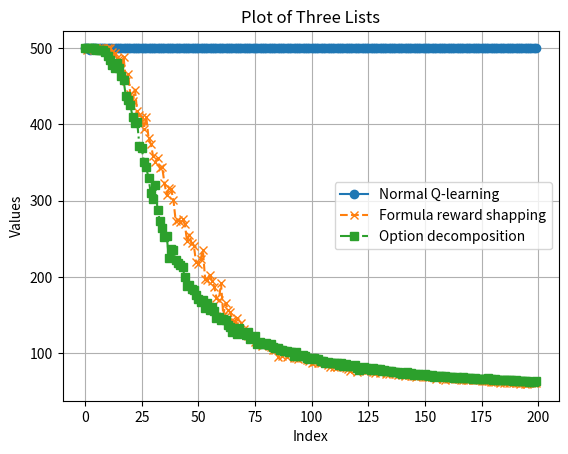

Write the Python code that produced this figure.
import matplotlib.pyplot as plt

# Your three lists
list1 = [0.0, 0.0, 0.02, 0.0, 0.0, 0.0, 0.0, 0.0, 0.0, 0.0, 0.0, 0.0, 0.0, 0.0, 0.0, 0.0, 0.0, 0.0, 0.0, 0.0, 0.0, 0.0, 0.0, 0.0, 0.0, 0.0, 0.0, 0.0, 0.0, 0.0, 0.0, 0.0, 0.0, 0.0, 0.0, 0.0, 0.0, 0.0, 0.0, 0.0, 0.0, 0.0, 0.0, 0.0, 0.0, 0.0, 0.0, 0.0, 0.0, 0.0, 0.0, 0.0, 0.0, 0.0, 0.0, 0.0, 0.0, 0.0, 0.0, 0.0, 0.0, 0.0, 0.0, 0.0, 0.0, 0.0, 0.0, 0.0, 0.0, 0.0, 0.0, 0.0, 0.0, 0.0, 0.0, 0.0, 0.0, 0.0, 0.0, 0.0, 0.0, 0.0, 0.0, 0.0, 0.0, 0.0, 0.0, 0.0, 0.0, 0.0, 0.0, 0.0, 0.0, 0.0, 0.0, 0.0, 0.0, 0.0, 0.0, 0.0, 0.0, 0.0, 0.0, 0.0, 0.0, 0.0, 0.0, 0.0, 0.0, 0.0, 0.0, 0.0, 0.0, 0.0, 0.0, 0.0, 0.0, 0.0, 0.0, 0.0, 0.0, 0.0, 0.0, 0.0, 0.0, 0.0, 0.0, 0.0, 0.0, 0.0, 0.0, 0.0, 0.0, 0.0, 0.0, 0.0, 0.0, 0.0, 0.0, 0.0, 0.0, 0.0, 0.0, 0.0, 0.0, 0.0, 0.0, 0.0, 0.0, 0.0, 0.0, 0.0, 0.0, 0.0, 0.0, 0.0, 0.0, 0.0, 0.0, 0.0, 0.0, 0.0, 0.0, 0.0, 0.0, 0.0, 0.0, 0.0, 0.0, 0.0, 0.0, 0.0, 0.0, 0.0, 0.0, 0.0, 0.0, 0.0, 0.0, 0.0, 0.0, 0.0, 0.0, 0.0, 0.0, 0.0, 0.0, 0.0, 0.0, 0.0, 0.0, 0.0, 0.0, 0.0, 0.0, 0.0, 0.0, 0.0, 0.0, 0.0]
list2 = [0.0, 0.01, 0.0, 0.0, 0.0, 0.0, 0.0, 0.0, 0.0, 0.02, 0.01, 0.01, 0.08, 0.07, 0.12, 0.11, 0.27, 0.14, 0.34, 0.35, 0.39, 0.49, 0.41, 0.53, 0.62, 0.68, 0.61, 0.67, 0.69, 0.76, 0.73, 0.72, 0.75, 0.79, 0.79, 0.81, 0.88, 0.86, 0.86, 0.83, 0.92, 0.91, 0.92, 0.84, 0.9, 0.96, 0.89, 0.93, 0.91, 0.92, 0.95, 0.94, 0.93, 0.97, 0.94, 0.96, 0.95, 0.96, 0.99, 0.98, 0.96, 0.98, 0.98, 1.0, 0.99, 1.0, 0.98, 0.98, 0.98, 1.0, 0.99, 0.99, 1.0, 0.99, 1.0, 1.0, 1.0, 1.0, 1.0, 1.0, 0.99, 1.0, 1.0, 1.0, 1.0, 1.0, 1.0, 1.0, 1.0, 1.0, 1.0, 0.99, 1.0, 1.0, 1.0, 1.0, 1.0, 1.0, 1.0, 1.0, 1.0, 1.0, 1.0, 1.0, 1.0, 1.0, 1.0, 1.0, 1.0, 1.0, 1.0, 1.0, 1.0, 1.0, 1.0, 1.0, 1.0, 1.0, 1.0, 1.0, 1.0, 1.0, 1.0, 1.0, 1.0, 1.0, 1.0, 1.0, 1.0, 1.0, 1.0, 1.0, 1.0, 1.0, 1.0, 1.0, 1.0, 1.0, 1.0, 1.0, 1.0, 1.0, 1.0, 1.0, 1.0, 1.0, 1.0, 1.0, 1.0, 1.0, 1.0, 1.0, 1.0, 1.0, 1.0, 1.0, 1.0, 1.0, 1.0, 1.0, 1.0, 1.0, 1.0, 1.0, 1.0, 1.0, 1.0, 1.0, 1.0, 1.0, 1.0, 1.0, 1.0, 1.0, 1.0, 1.0, 1.0, 1.0, 1.0, 1.0, 1.0, 1.0, 1.0, 1.0, 1.0, 1.0, 1.0, 1.0, 1.0, 1.0, 1.0, 1.0, 1.0, 1.0, 1.0, 1.0, 1.0, 1.0, 1.0, 1.0]
list3 = [0.0, 0.0, 0.0, 0.0, 0.0, 0.02, 0.02, 0.01, 0.03, 0.08, 0.09, 0.14, 0.2, 0.21, 0.19, 0.26, 0.34, 0.37, 0.45, 0.52, 0.63, 0.66, 0.67, 0.71, 0.78, 0.83, 0.85, 0.93, 0.89, 0.93, 0.96, 0.91, 0.98, 0.99, 0.99, 0.98, 0.99, 0.99, 1.0, 0.99, 1.0, 1.0, 1.0, 1.0, 1.0, 1.0, 1.0, 1.0, 1.0, 1.0, 1.0, 1.0, 1.0, 1.0, 1.0, 1.0, 1.0, 1.0, 1.0, 1.0, 1.0, 1.0, 1.0, 1.0, 1.0, 1.0, 1.0, 1.0, 1.0, 1.0, 1.0, 1.0, 1.0, 1.0, 1.0, 1.0, 1.0, 1.0, 1.0, 1.0, 1.0, 1.0, 1.0, 1.0, 1.0, 1.0, 1.0, 1.0, 1.0, 1.0, 1.0, 1.0, 1.0, 1.0, 1.0, 1.0, 1.0, 1.0, 1.0, 1.0, 1.0, 1.0, 1.0, 1.0, 1.0, 1.0, 1.0, 1.0, 1.0, 1.0, 1.0, 1.0, 1.0, 1.0, 1.0, 1.0, 1.0, 1.0, 1.0, 1.0, 1.0, 1.0, 1.0, 1.0, 1.0, 1.0, 1.0, 1.0, 1.0, 1.0, 1.0, 1.0, 1.0, 1.0, 1.0, 1.0, 1.0, 1.0, 1.0, 1.0, 1.0, 1.0, 1.0, 1.0, 1.0, 1.0, 1.0, 1.0, 1.0, 1.0, 1.0, 1.0, 1.0, 1.0, 1.0, 1.0, 1.0, 1.0, 1.0, 1.0, 1.0, 1.0, 1.0, 1.0, 1.0, 1.0, 1.0, 1.0, 1.0, 1.0, 1.0, 1.0, 1.0, 1.0, 1.0, 1.0, 1.0, 1.0, 1.0, 1.0, 1.0, 1.0, 1.0, 1.0, 1.0, 1.0, 1.0, 1.0, 1.0, 1.0, 1.0, 1.0, 1.0, 1.0, 1.0, 1.0, 1.0, 1.0, 1.0, 1.0]

elist1 = [500.0, 500.0, 497.04, 500.0, 500.0, 500.0, 500.0, 500.0, 500.0, 500.0, 500.0, 500.0, 500.0, 500.0, 500.0, 500.0, 500.0, 500.0, 500.0, 500.0, 500.0, 500.0, 500.0, 500.0, 500.0, 500.0, 500.0, 500.0, 500.0, 500.0, 500.0, 500.0, 500.0, 500.0, 500.0, 500.0, 500.0, 500.0, 500.0, 500.0, 500.0, 500.0, 500.0, 500.0, 500.0, 500.0, 500.0, 500.0, 500.0, 500.0, 500.0, 500.0, 500.0, 500.0, 500.0, 500.0, 500.0, 500.0, 500.0, 500.0, 500.0, 500.0, 500.0, 500.0, 500.0, 500.0, 500.0, 500.0, 500.0, 500.0, 500.0, 500.0, 500.0, 500.0, 500.0, 500.0, 500.0, 500.0, 500.0, 500.0, 500.0, 500.0, 500.0, 500.0, 500.0, 500.0, 500.0, 500.0, 500.0, 500.0, 500.0, 500.0, 500.0, 500.0, 500.0, 500.0, 500.0, 500.0, 500.0, 500.0, 500.0, 500.0, 500.0, 500.0, 500.0, 500.0, 500.0, 500.0, 500.0, 500.0, 500.0, 500.0, 500.0, 500.0, 500.0, 500.0, 500.0, 500.0, 500.0, 500.0, 500.0, 500.0, 500.0, 500.0, 500.0, 500.0, 500.0, 500.0, 500.0, 500.0, 500.0, 500.0, 500.0, 500.0, 500.0, 500.0, 500.0, 500.0, 500.0, 500.0, 500.0, 500.0, 500.0, 500.0, 500.0, 500.0, 500.0, 500.0, 500.0, 500.0, 500.0, 500.0, 500.0, 500.0, 500.0, 500.0, 500.0, 500.0, 500.0, 500.0, 500.0, 500.0, 500.0, 500.0, 500.0, 500.0, 500.0, 500.0, 500.0, 500.0, 500.0, 500.0, 500.0, 500.0, 500.0, 500.0, 500.0, 500.0, 500.0, 500.0, 500.0, 500.0, 500.0, 500.0, 500.0, 500.0, 500.0, 500.0, 500.0, 500.0, 500.0, 500.0, 500.0, 500.0, 500.0, 500.0, 500.0, 500.0, 500.0, 500.0]
elist2 = [500.0, 497.87, 500.0, 500.0, 500.0, 500.0, 500.0, 500.0, 500.0, 498.38, 499.53, 499.7, 495.18, 493.48, 487.11, 485.17, 472.28, 488.74, 456.73, 465.3, 439.02, 430.77, 445.39, 417.01, 412.45, 409.55, 394.38, 409.69, 382.43, 374.44, 358.5, 350.89, 355.39, 342.19, 344.36, 323.46, 307.35, 316.92, 314.7, 300.36, 273.38, 274.17, 272.09, 276.13, 269.77, 246.66, 255.49, 244.16, 241.0, 218.91, 217.11, 223.44, 234.74, 196.61, 196.01, 202.46, 195.2, 187.15, 172.76, 169.16, 191.32, 149.06, 165.96, 156.66, 153.51, 143.54, 141.36, 146.18, 127.7, 138.93, 131.11, 128.16, 122.73, 123.15, 119.67, 114.86, 111.58, 112.2, 109.99, 113.15, 112.36, 110.2, 107.92, 103.52, 103.77, 95.18, 102.56, 96.23, 98.36, 94.7, 99.01, 101.13, 94.19, 93.98, 92.51, 94.49, 95.33, 96.11, 90.46, 89.32, 87.78, 87.82, 89.77, 87.38, 87.46, 88.44, 87.05, 83.97, 81.54, 86.46, 81.77, 81.7, 83.37, 83.01, 81.9, 80.94, 78.92, 77.1, 80.09, 78.87, 75.98, 78.16, 77.94, 77.38, 76.96, 78.23, 76.36, 75.24, 74.46, 76.62, 73.66, 76.78, 76.12, 73.09, 72.68, 74.92, 73.43, 72.96, 71.57, 72.94, 71.32, 70.7, 72.95, 70.92, 70.1, 70.29, 68.46, 69.62, 71.3, 70.2, 69.2, 68.18, 68.48, 69.03, 68.24, 66.44, 68.58, 68.88, 66.78, 65.0, 65.64, 66.84, 65.6, 67.97, 65.74, 65.92, 65.02, 65.12, 65.0, 65.4, 65.8, 64.42, 65.16, 64.54, 64.34, 63.46, 63.5, 63.8, 63.64, 62.38, 62.58, 62.14, 63.16, 61.58, 65.23, 61.3, 62.06, 61.1, 61.85, 60.88, 60.48, 61.3, 60.24, 60.58, 60.14, 59.72, 61.16, 60.64, 61.22, 61.02]
elist3 = [500.0, 500.0, 500.0, 500.0, 500.0, 497.86, 497.53, 497.58, 496.73, 494.84, 489.74, 484.19, 477.69, 473.58, 480.78, 473.46, 462.68, 457.62, 436.43, 431.41, 424.8, 409.01, 401.16, 402.77, 371.55, 368.4, 350.04, 343.53, 329.54, 309.52, 301.91, 320.27, 287.68, 273.18, 263.82, 252.68, 253.78, 225.01, 236.28, 234.82, 222.53, 217.67, 215.95, 212.74, 199.82, 187.83, 189.77, 184.45, 182.93, 176.43, 171.05, 166.69, 170.03, 159.8, 166.17, 157.07, 160.96, 154.8, 146.5, 147.59, 143.71, 145.38, 143.88, 137.43, 134.77, 127.85, 131.08, 124.69, 132.75, 127.18, 126.38, 123.46, 127.61, 118.43, 119.57, 122.98, 112.66, 115.22, 111.82, 112.42, 112.73, 111.06, 111.52, 107.75, 106.6, 107.39, 104.69, 104.27, 102.66, 102.82, 101.48, 100.94, 96.9, 101.25, 95.96, 96.89, 96.98, 96.89, 93.5, 92.24, 93.83, 94.02, 92.38, 92.01, 89.87, 90.4, 86.62, 89.04, 87.06, 86.68, 87.07, 87.06, 84.92, 86.88, 83.62, 85.71, 83.22, 82.99, 82.7, 84.03, 80.62, 78.46, 81.17, 81.27, 80.32, 79.9, 78.44, 80.0, 77.55, 78.93, 79.48, 77.08, 78.48, 76.8, 76.62, 76.6, 75.4, 74.81, 74.8, 73.58, 72.22, 74.12, 74.78, 72.28, 74.04, 71.86, 72.5, 72.56, 72.02, 71.18, 72.16, 71.42, 70.42, 70.92, 69.16, 69.9, 69.7, 70.18, 69.28, 69.68, 69.04, 68.62, 68.66, 68.04, 68.2, 67.64, 67.62, 68.42, 67.44, 67.36, 67.0, 66.74, 67.62, 66.56, 66.7, 66.12, 65.82, 65.98, 67.24, 65.74, 65.1, 65.86, 65.0, 64.98, 64.78, 65.12, 64.76, 65.12, 64.26, 64.16, 64.64, 63.2, 63.64, 64.1, 63.18, 63.42, 62.06, 61.86, 62.82, 63.8]
# Plotting
plt.plot(elist1, label='Normal Q-learning', marker='o', linestyle='-')
plt.plot(elist2, label='Formula reward shapping', marker='x', linestyle='--')
plt.plot(elist3, label='Option decomposition', marker='s', linestyle='-.')
plt.title('Plot of Three Lists')
plt.xlabel('Index')
plt.ylabel('Values')
plt.legend()
plt.grid(True)
plt.show()
